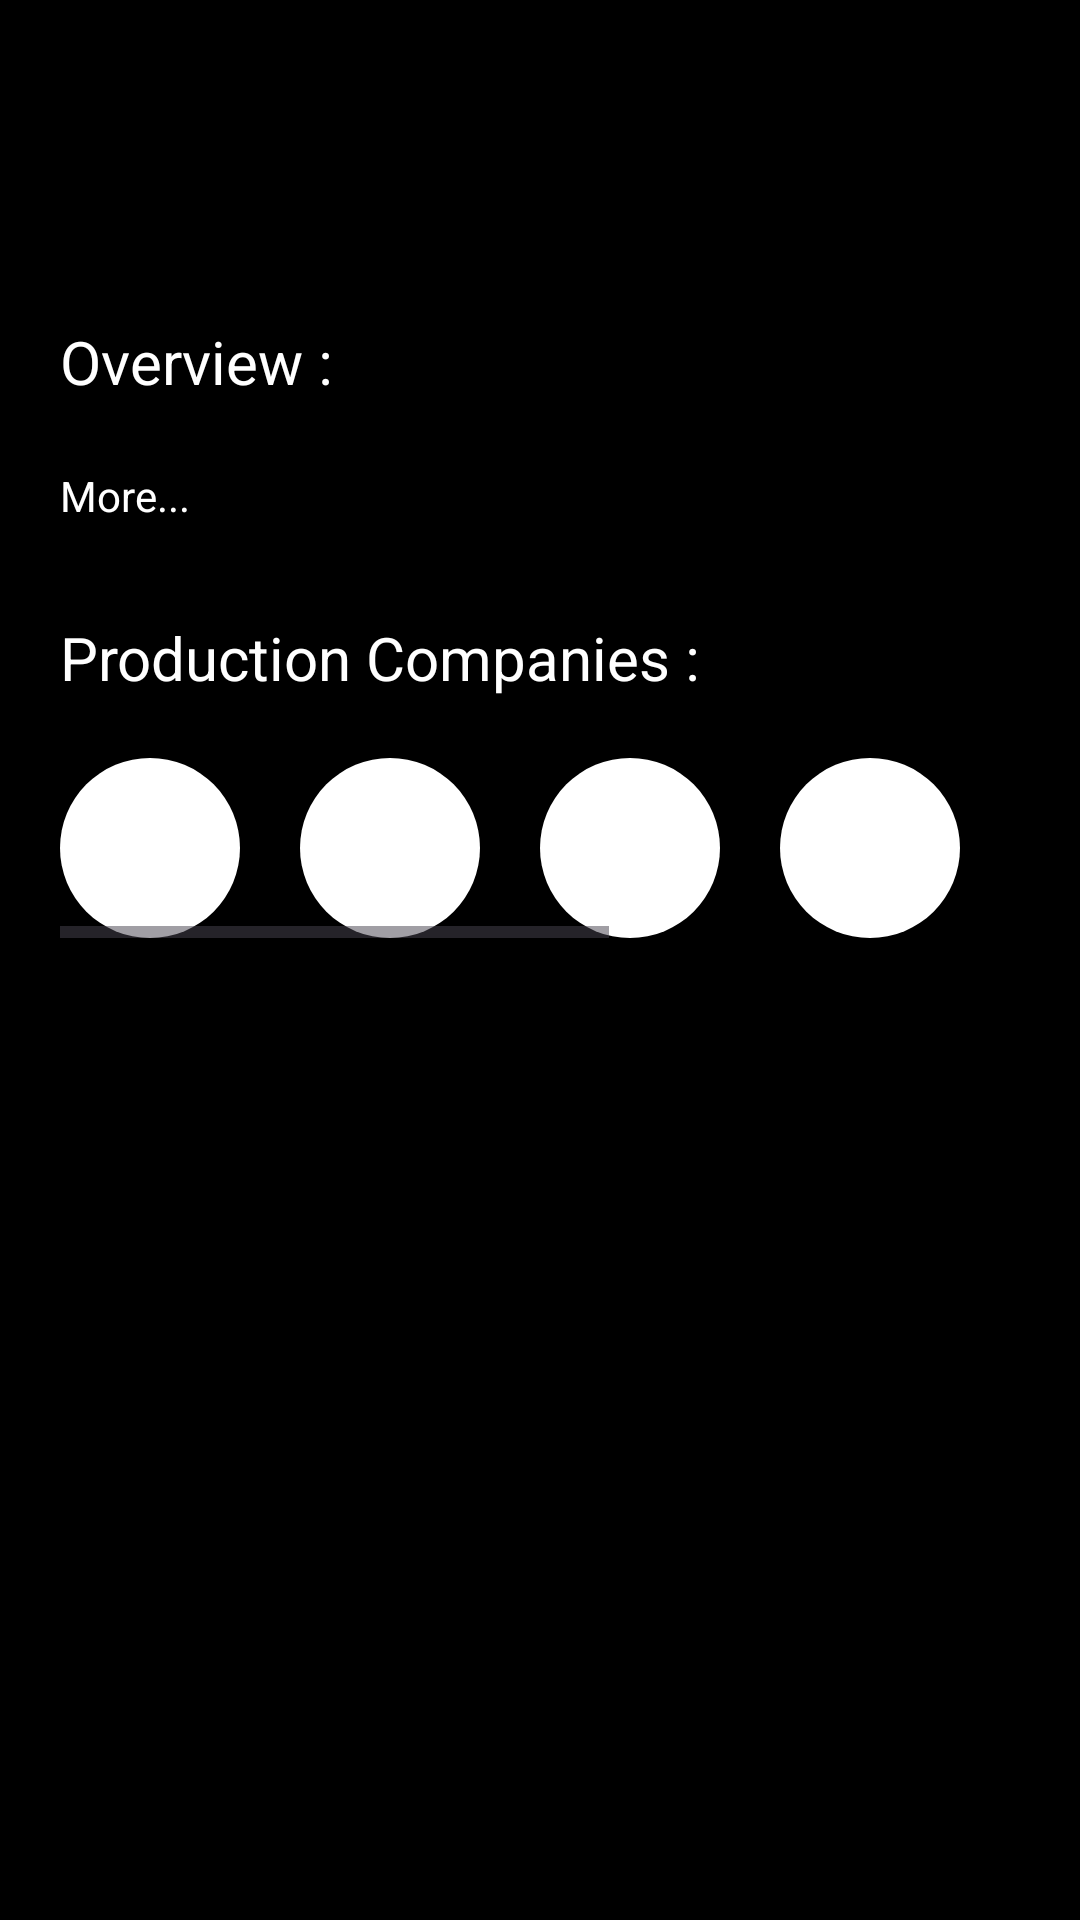

Layout XML and referenced resources for this Android screen:
<!-- AndroidManifest.xml: application theme Theme.MoviesRecommenderSystem -->
<!-- res/layout/activity_movies.xml -->
<?xml version="1.0" encoding="utf-8"?>
<ScrollView xmlns:android="http://schemas.android.com/apk/res/android"
    xmlns:tools="http://schemas.android.com/tools"
    android:layout_width="match_parent"
    android:layout_height="match_parent"
    android:background="@color/black">

    <LinearLayout
        xmlns:android="http://schemas.android.com/apk/res/android"
        xmlns:tools="http://schemas.android.com/tools"
        android:id="@+id/main"
        android:layout_width="fill_parent"
        android:layout_height="fill_parent"
        android:orientation="vertical"
        android:gravity="center"
        tools:context=".MoviesActivity"
        android:background="@color/black"
        android:layout_marginHorizontal="20dp">

        <TextView
            android:layout_width="match_parent"
            android:layout_height="wrap_content"
            android:textSize="28dp"
            android:id="@+id/movieTitle"
            android:textColor="@color/white"/>

        <LinearLayout
            android:layout_width="match_parent"
            android:layout_height="wrap_content"
            android:id="@+id/starAndRating">
            <LinearLayout
                android:layout_width="match_parent"
                android:layout_height="wrap_content"
                android:orientation="horizontal">
                <ImageView
                    android:layout_width="20dp"
                    android:layout_height="20dp"
                    android:src="@drawable/star_symbol_icon"
                    android:layout_marginRight="6dp"/>
                <TextView
                    android:layout_width="wrap_content"
                    android:layout_height="wrap_content"
                    android:textSize="16dp"
                    android:id="@+id/rating"
                    android:textColor="@color/white"/>

            </LinearLayout>
        </LinearLayout>

        <LinearLayout
            android:layout_width="match_parent"
            android:layout_height="wrap_content"
            android:orientation="horizontal"
            android:layout_below="@id/starAndRating">

            <TextView
                android:layout_width="wrap_content"
                android:layout_height="40dp"
                android:id="@+id/releaseDate"
                android:textColor="@color/white"
                android:textSize="14dp"
                android:layout_marginRight="60dp"/>

            <TextView
                android:layout_width="wrap_content"
                android:layout_height="40dp"
                android:id="@+id/runtime"
                android:textColor="@color/white"
                android:textSize="14dp"
                android:textAlignment="viewEnd"/>

        </LinearLayout>

        <ImageView
            android:id="@+id/posterImage"
            android:layout_width="match_parent"
            android:layout_height="wrap_content"
            android:layout_below="@id/movieTitle"
            android:scaleType="fitCenter"
            tools:ignore="MissingConstraints"
            android:background="@drawable/movie_card"/>

        <TextView
            android:layout_width="match_parent"
            android:layout_height="wrap_content"
            android:text="Overview :"
            android:textSize="20dp"
            android:textColor="@color/white"
            android:layout_marginTop="8dp"/>

        <TextView
            android:id="@+id/movieDescription"
            android:layout_width="match_parent"
            android:layout_height="wrap_content"
            android:layout_below="@id/releaseDate"
            android:textColor="@color/white"
            android:textSize="16dp" />

        <TextView
            android:layout_width="match_parent"
            android:layout_height="wrap_content"
            android:textAlignment="viewStart"
            android:text="More..."
            android:id="@+id/more"
            android:textColor="@color/white"/>

        <TextView
            android:id="@+id/tagline"
            android:layout_width="match_parent"
            android:layout_height="wrap_content"
            android:textSize="20dp"
            android:textColor="@color/white"/>

        <TextView
            android:layout_width="match_parent"
            android:layout_height="wrap_content"
            android:text="Production Companies :"
            android:textColor="@color/white"
            android:textSize="20dp"
            android:layout_marginTop="4dp"/>

        <HorizontalScrollView
            xmlns:android="http://schemas.android.com/apk/res/android"
            android:layout_width="match_parent"
            android:layout_height="80dp"
            android:background="@color/black"
            android:layout_marginBottom="8dp">
            <LinearLayout
                android:layout_width="100dp"
                android:layout_height="100dp"
                android:layout_marginTop="20dp"
                android:orientation="horizontal"
                android:background="@color/black">

                <ImageView
                    android:id="@+id/image1"
                    android:layout_width="60dp"
                    android:layout_height="60dp"
                    android:layout_marginRight="20dp"
                    android:background="@drawable/productioncompanyicon"
                    android:scaleType="centerCrop"/>

                <ImageView
                    android:id="@+id/image2"
                    android:layout_width="60dp"
                    android:layout_height="60dp"
                    android:layout_marginRight="20dp"
                    android:background="@drawable/productioncompanyicon"/>

                <ImageView
                    android:id="@+id/image3"
                    android:layout_width="60dp"
                    android:layout_height="60dp"
                    android:layout_marginRight="20dp"
                    android:background="@drawable/productioncompanyicon"/>

                <ImageView
                    android:id="@+id/image4"
                    android:layout_width="60dp"
                    android:layout_height="60dp"
                    android:layout_marginRight="20dp"
                    android:background="@drawable/productioncompanyicon"/>

                <ImageView
                    android:id="@+id/image5"
                    android:layout_width="60dp"
                    android:layout_height="60dp"
                    android:layout_marginRight="20dp"
                    android:background="@drawable/productioncompanyicon"/>

                <ImageView
                    android:id="@+id/image6"
                    android:layout_width="60dp"
                    android:layout_height="60dp"
                    android:layout_marginRight="20dp"
                    android:background="@drawable/productioncompanyicon" />

                <ImageView
                    android:id="@+id/image7"
                    android:layout_width="60dp"
                    android:layout_height="60dp"
                    android:layout_marginRight="20dp"
                    android:background="@drawable/productioncompanyicon"/>
            </LinearLayout>
        </HorizontalScrollView>

    </LinearLayout>

</ScrollView>
<!-- resources referenced by this layout -->
<resources>
  <!-- drawable movie_card (drawable) -->
  <?xml version="1.0" encoding="utf-8"?>
  <shape xmlns:android="http://schemas.android.com/apk/res/android">
      <corners
          android:radius="12dp" />
      <solid
          android:color="#3C3C3C"/>
  </shape>
  <!-- drawable productioncompanyicon (drawable) -->
  <?xml version="1.0" encoding="utf-8"?>
  <shape xmlns:android="http://schemas.android.com/apk/res/android">
      <corners
          android:radius="60dp" />
      <solid
          android:color="@color/white"/>
  </shape>
  <style name="Theme.MoviesRecommenderSystem" parent="Base.Theme.MoviesRecommenderSystem" />
  <style name="Base.Theme.MoviesRecommenderSystem" parent="Theme.Material3.DayNight.NoActionBar">
          
          
      </style>
  <!-- not gathered from this repository: default colours our renderer supplied (Android Studio template values) -->
  <color name="black">#FF000000</color>
  <color name="white">#FFFFFFFF</color>
</resources>
